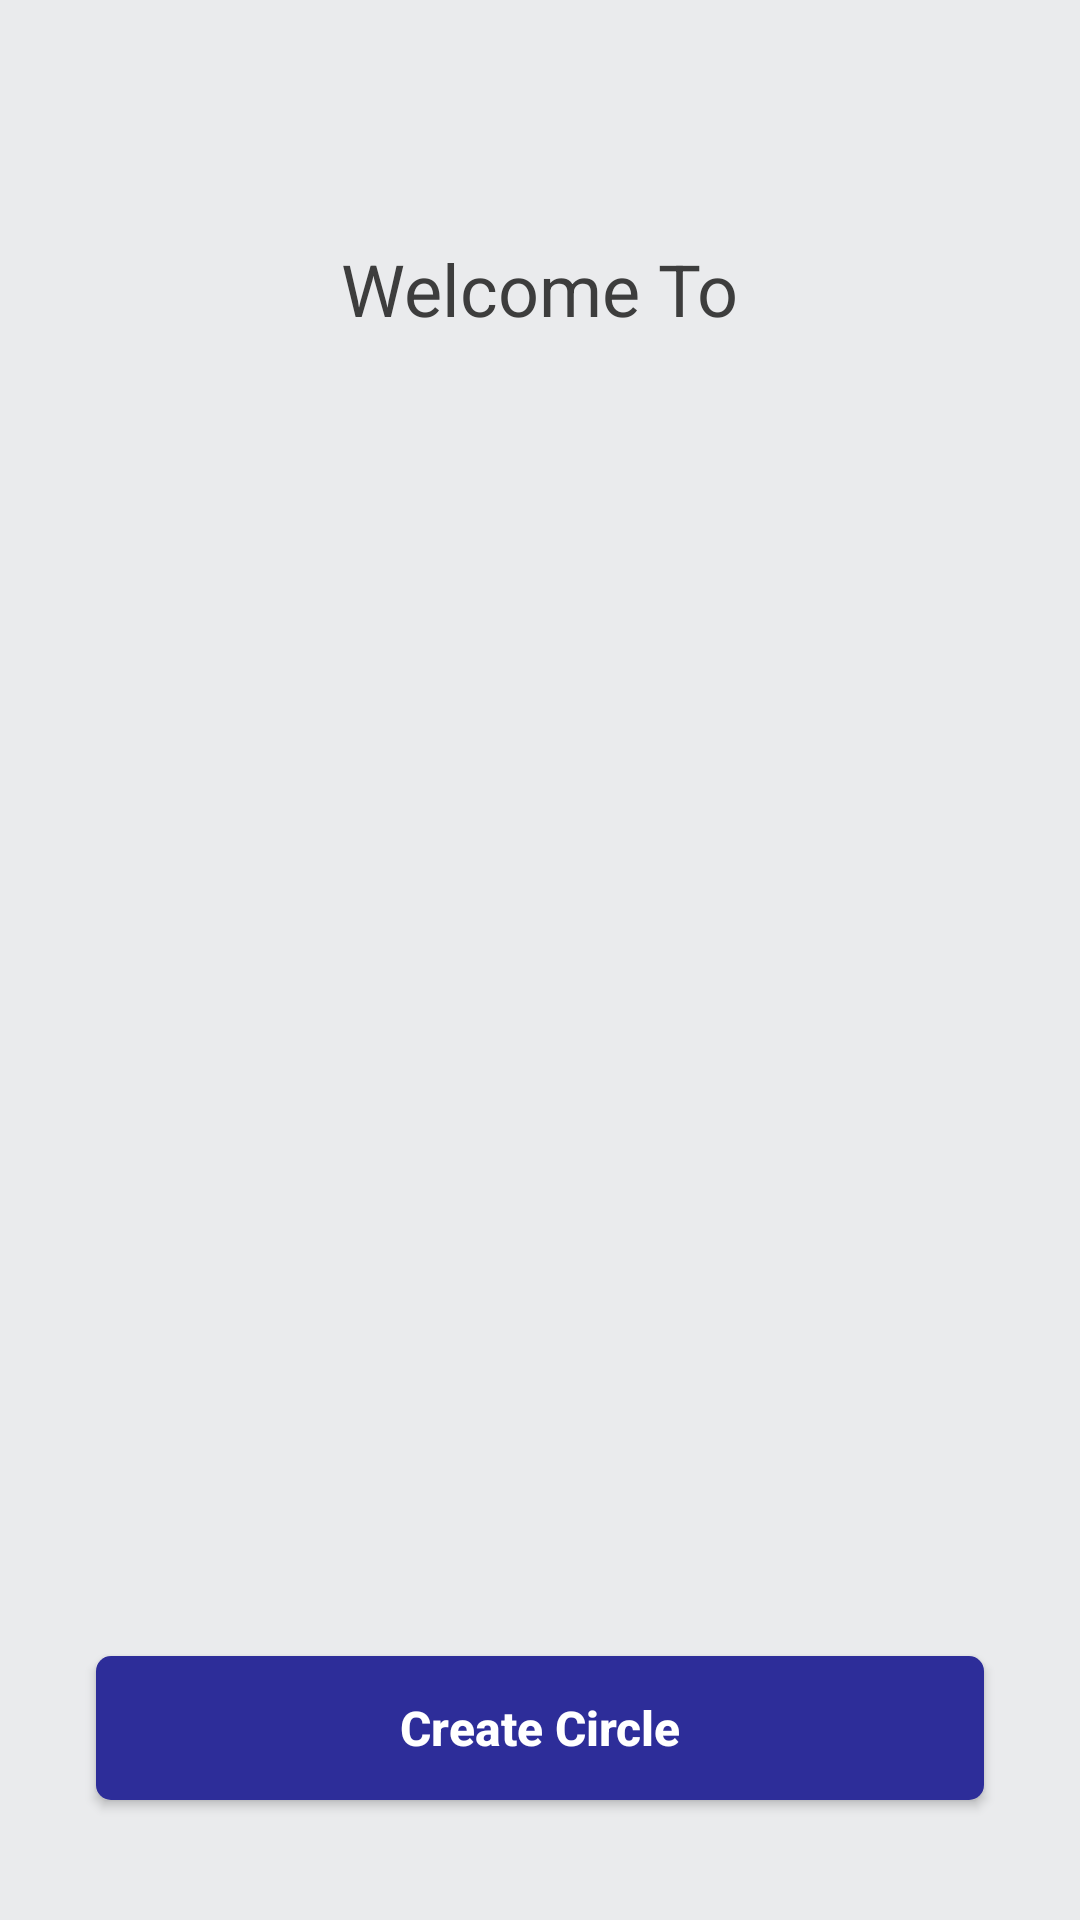

Layout XML and referenced resources for this Android screen:
<!-- AndroidManifest.xml: activity theme AppTheme.NoActionBar -->
<!-- res/layout/activity_welcome.xml -->
<?xml version="1.0" encoding="utf-8"?>
<android.support.constraint.ConstraintLayout xmlns:android="http://schemas.android.com/apk/res/android"
    xmlns:app="http://schemas.android.com/apk/res-auto"
    xmlns:tools="http://schemas.android.com/tools"
    android:layout_width="match_parent"
    android:layout_height="match_parent"
    android:configChanges="screenSize"
    tools:context=".View.Welcome.WelcomeActivity">

    <TextView
        android:id="@+id/tvWelcomeTo"
        android:layout_width="wrap_content"
        android:layout_height="wrap_content"
        android:layout_marginEnd="8dp"
        android:layout_marginStart="8dp"
        android:layout_marginTop="80dp"
        android:text="Welcome To"
        android:textSize="24sp"
        app:layout_constraintEnd_toEndOf="parent"
        app:layout_constraintStart_toStartOf="parent"
        app:layout_constraintTop_toTopOf="parent" />

    <ImageView
        android:id="@+id/imageView"
        android:layout_width="350dp"
        android:layout_height="91dp"
        android:layout_marginStart="32dp"
        android:layout_marginTop="28dp"
        android:layout_marginEnd="32dp"
        app:layout_constraintEnd_toEndOf="parent"
        app:layout_constraintHorizontal_bias="0.466"
        app:layout_constraintStart_toStartOf="parent"
        app:layout_constraintTop_toBottomOf="@+id/tvWelcomeTo"
        app:srcCompat="@drawable/welcome_aion" />

    <Button
        android:id="@+id/btnCreateCircle"
        style="@style/Button.BlueDark"
        android:layout_width="0dp"
        android:layout_height="wrap_content"
        android:layout_marginStart="32dp"
        android:layout_marginEnd="32dp"
        android:layout_marginBottom="40dp"
        android:onClick="btnCreateCircleOnClicked"
        android:text="Create Circle"
        android:textSize="16sp"
        android:textStyle="bold"
        app:layout_constraintBottom_toBottomOf="parent"
        app:layout_constraintEnd_toEndOf="parent"
        app:layout_constraintHorizontal_bias="0.0"
        app:layout_constraintStart_toStartOf="parent" />
</android.support.constraint.ConstraintLayout>
<!-- resources referenced by this layout -->
<resources>
  <!-- drawable welcome_aion: png bitmap (drawable, 39982 bytes) -->
  <style name="Button.BlueDark">
          <item name="android:background">@drawable/button_blue_dark</item>
          <item name="android:textColor">@color/color_text_light</item>
      </style>
  <style name="AppTheme.NoActionBar">
          <item name="windowActionBar">false</item>
          <item name="windowNoTitle">true</item>
      </style>
  <!-- drawable button_blue_dark (drawable-v21) -->
  <?xml version="1.0" encoding="utf-8"?>
  <shape xmlns:android="http://schemas.android.com/apk/res/android"
      android:shape="rectangle" android:padding="5dp">
      
      <corners android:radius="5dp"/>
      <solid android:color="@color/color_button_dark"/>
  </shape>
  <color name="color_text_light">#ffffff</color>
  <color name="color_button_dark">#2d2d99</color>
</resources>
